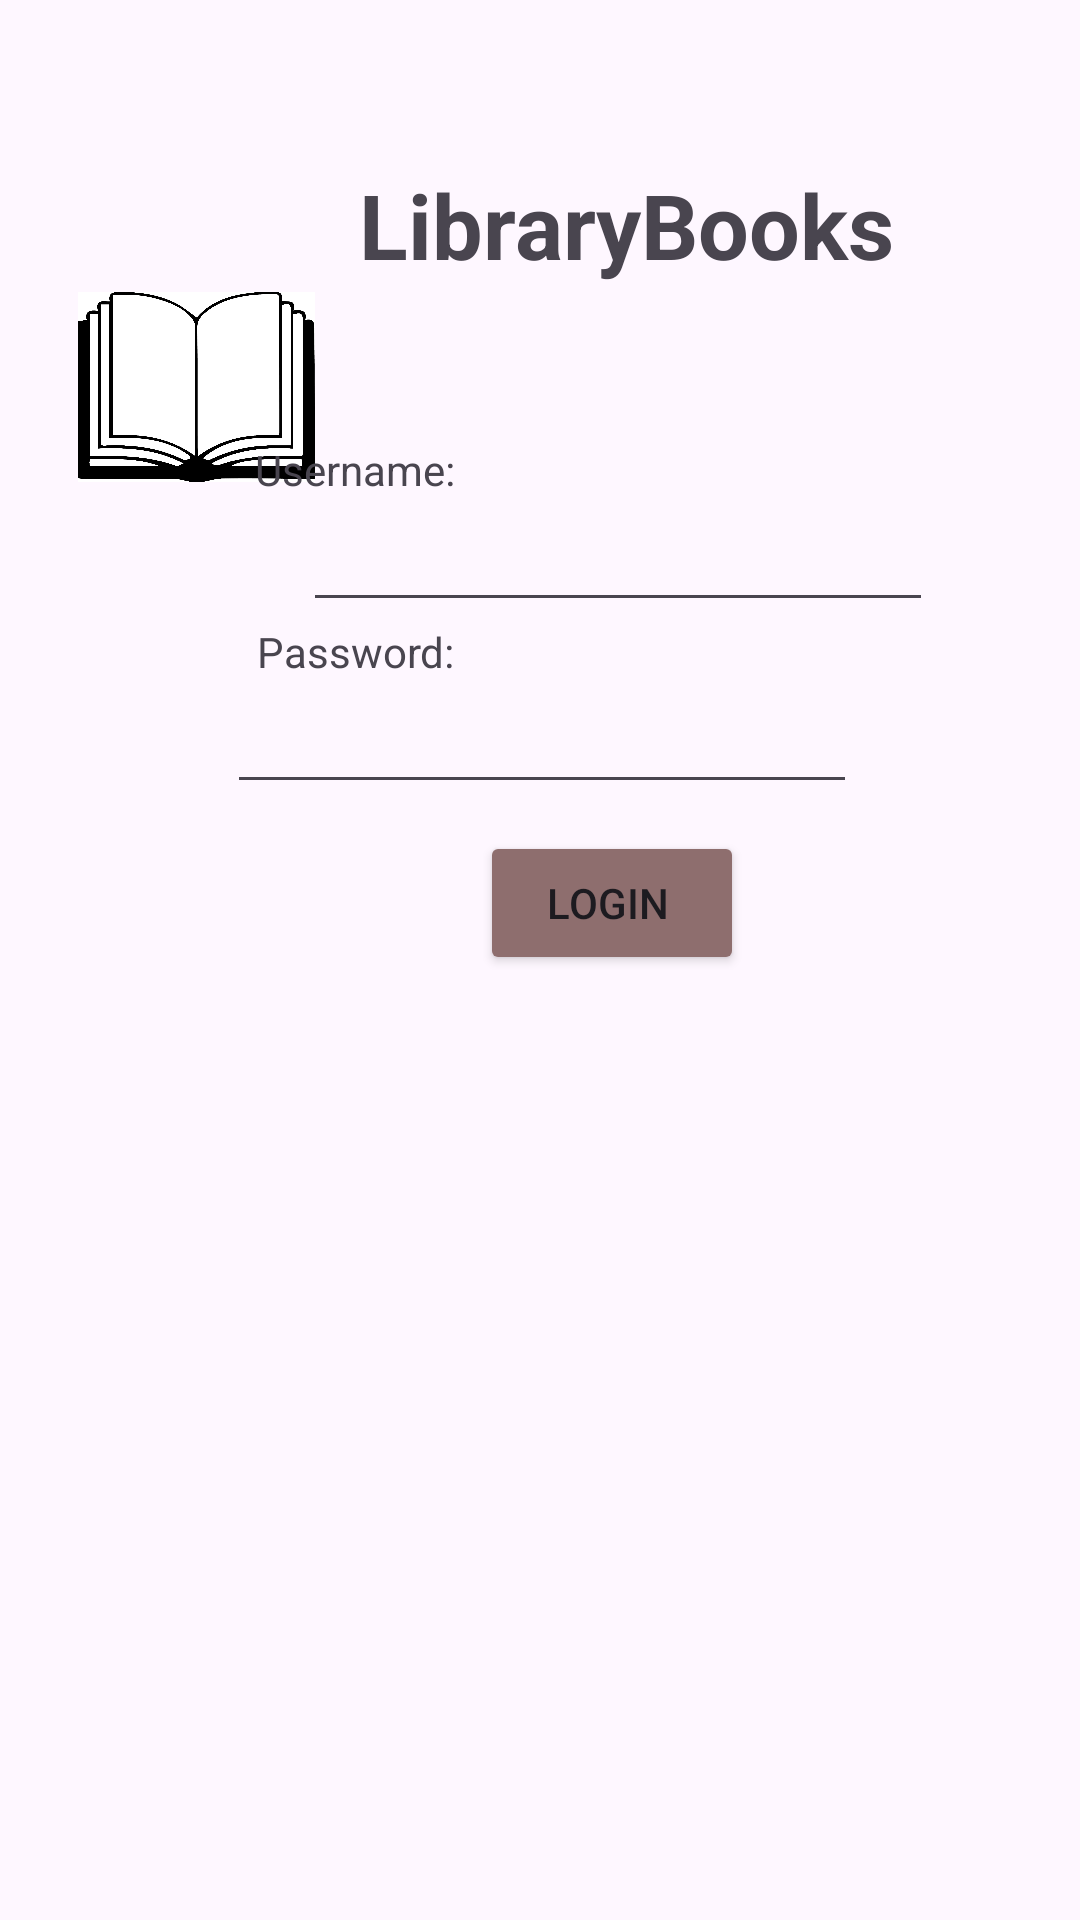

Layout XML and referenced resources for this Android screen:
<!-- AndroidManifest.xml: application theme Theme.BookApplication -->
<!-- res/layout/activity_login.xml -->
<?xml version="1.0" encoding="utf-8"?>
<androidx.constraintlayout.widget.ConstraintLayout xmlns:android="http://schemas.android.com/apk/res/android"
    xmlns:app="http://schemas.android.com/apk/res-auto"
    xmlns:tools="http://schemas.android.com/tools"
    android:layout_width="match_parent"
    android:layout_height="match_parent">

    <EditText
        android:id="@+id/username_field"
        android:layout_width="wrap_content"
        android:layout_height="wrap_content"
        android:layout_marginStart="101dp"
        android:layout_marginTop="196dp"
        android:layout_marginEnd="100dp"
        android:layout_marginBottom="18dp"
        android:ems="10"
        android:inputType="textEmailAddress"
        android:shadowColor="#7C4545"
        app:layout_constraintBottom_toTopOf="@+id/password_field"
        app:layout_constraintEnd_toEndOf="parent"
        app:layout_constraintHorizontal_bias="0.0"
        app:layout_constraintStart_toStartOf="parent"
        app:layout_constraintTop_toTopOf="parent"
        app:layout_constraintVertical_bias="0.302" />

    <EditText
        android:id="@+id/password_field"
        android:layout_width="wrap_content"
        android:layout_height="wrap_content"
        android:layout_marginStart="101dp"
        android:layout_marginEnd="100dp"
        android:layout_marginBottom="372dp"
        android:ems="10"
        android:inputType="textPassword"
        app:layout_constraintBottom_toBottomOf="parent"
        app:layout_constraintEnd_toEndOf="parent"
        app:layout_constraintStart_toStartOf="parent"
        app:layout_constraintTop_toBottomOf="@+id/password_text" />

    <Button
        android:id="@+id/login_button"
        android:layout_width="wrap_content"
        android:layout_height="wrap_content"
        android:layout_marginStart="160dp"
        android:layout_marginTop="55dp"
        android:layout_marginEnd="161dp"
        android:layout_marginBottom="315dp"
        android:backgroundTint="#8E6E6E"
        android:text="Login "
        app:layout_constraintBottom_toBottomOf="parent"
        app:layout_constraintEnd_toEndOf="parent"
        app:layout_constraintHorizontal_bias="0.0"
        app:layout_constraintStart_toStartOf="parent"
        app:layout_constraintTop_toBottomOf="@+id/password_field"
        app:layout_constraintVertical_bias="1.0" />

    <TextView
        android:id="@+id/titleText"
        android:layout_width="183dp"
        android:layout_height="72dp"
        android:text="LibraryBooks"
        android:textAlignment="center"
        android:textSize="30sp"
        android:textStyle="bold"
        app:layout_constraintBottom_toTopOf="@+id/username_field"
        app:layout_constraintEnd_toEndOf="parent"
        app:layout_constraintHorizontal_bias="0.662"
        app:layout_constraintStart_toStartOf="parent"
        app:layout_constraintTop_toTopOf="parent"
        app:layout_constraintVertical_bias="0.581" />

    <ImageView
        android:id="@+id/imageView"
        android:layout_width="79dp"
        android:layout_height="74dp"
        android:layout_marginTop="92dp"
        app:layout_constraintBottom_toTopOf="@+id/username_field"
        app:layout_constraintEnd_toStartOf="@+id/titleText"
        app:layout_constraintHorizontal_bias="0.675"
        app:layout_constraintStart_toStartOf="parent"
        app:layout_constraintTop_toTopOf="parent"
        app:layout_constraintVertical_bias="0.0"
        app:srcCompat="@drawable/book_logo" />

    <TextView
        android:id="@+id/textView2"
        android:layout_width="wrap_content"
        android:layout_height="wrap_content"
        android:layout_marginTop="11dp"
        android:text="Username:"
        app:layout_constraintBottom_toTopOf="@+id/username_field"
        app:layout_constraintEnd_toEndOf="parent"
        app:layout_constraintHorizontal_bias="0.29"
        app:layout_constraintStart_toStartOf="parent"
        app:layout_constraintTop_toBottomOf="@+id/imageView"
        app:layout_constraintVertical_bias="1.0" />

    <TextView
        android:id="@+id/password_text"
        android:layout_width="wrap_content"
        android:layout_height="wrap_content"
        android:layout_marginTop="16dp"
        android:text="Password: "
        app:layout_constraintBottom_toTopOf="@+id/password_field"
        app:layout_constraintEnd_toEndOf="parent"
        app:layout_constraintHorizontal_bias="0.295"
        app:layout_constraintStart_toStartOf="parent"
        app:layout_constraintTop_toBottomOf="@+id/username_field" />


</androidx.constraintlayout.widget.ConstraintLayout>
<!-- resources referenced by this layout -->
<resources>
  <!-- drawable book_logo: jpeg bitmap (drawable, 123583 bytes) -->
  <style name="Theme.BookApplication" parent="Base.Theme.BookApplication" />
  <style name="Base.Theme.BookApplication" parent="Theme.Material3.DayNight.NoActionBar">
          
          
      </style>
</resources>
